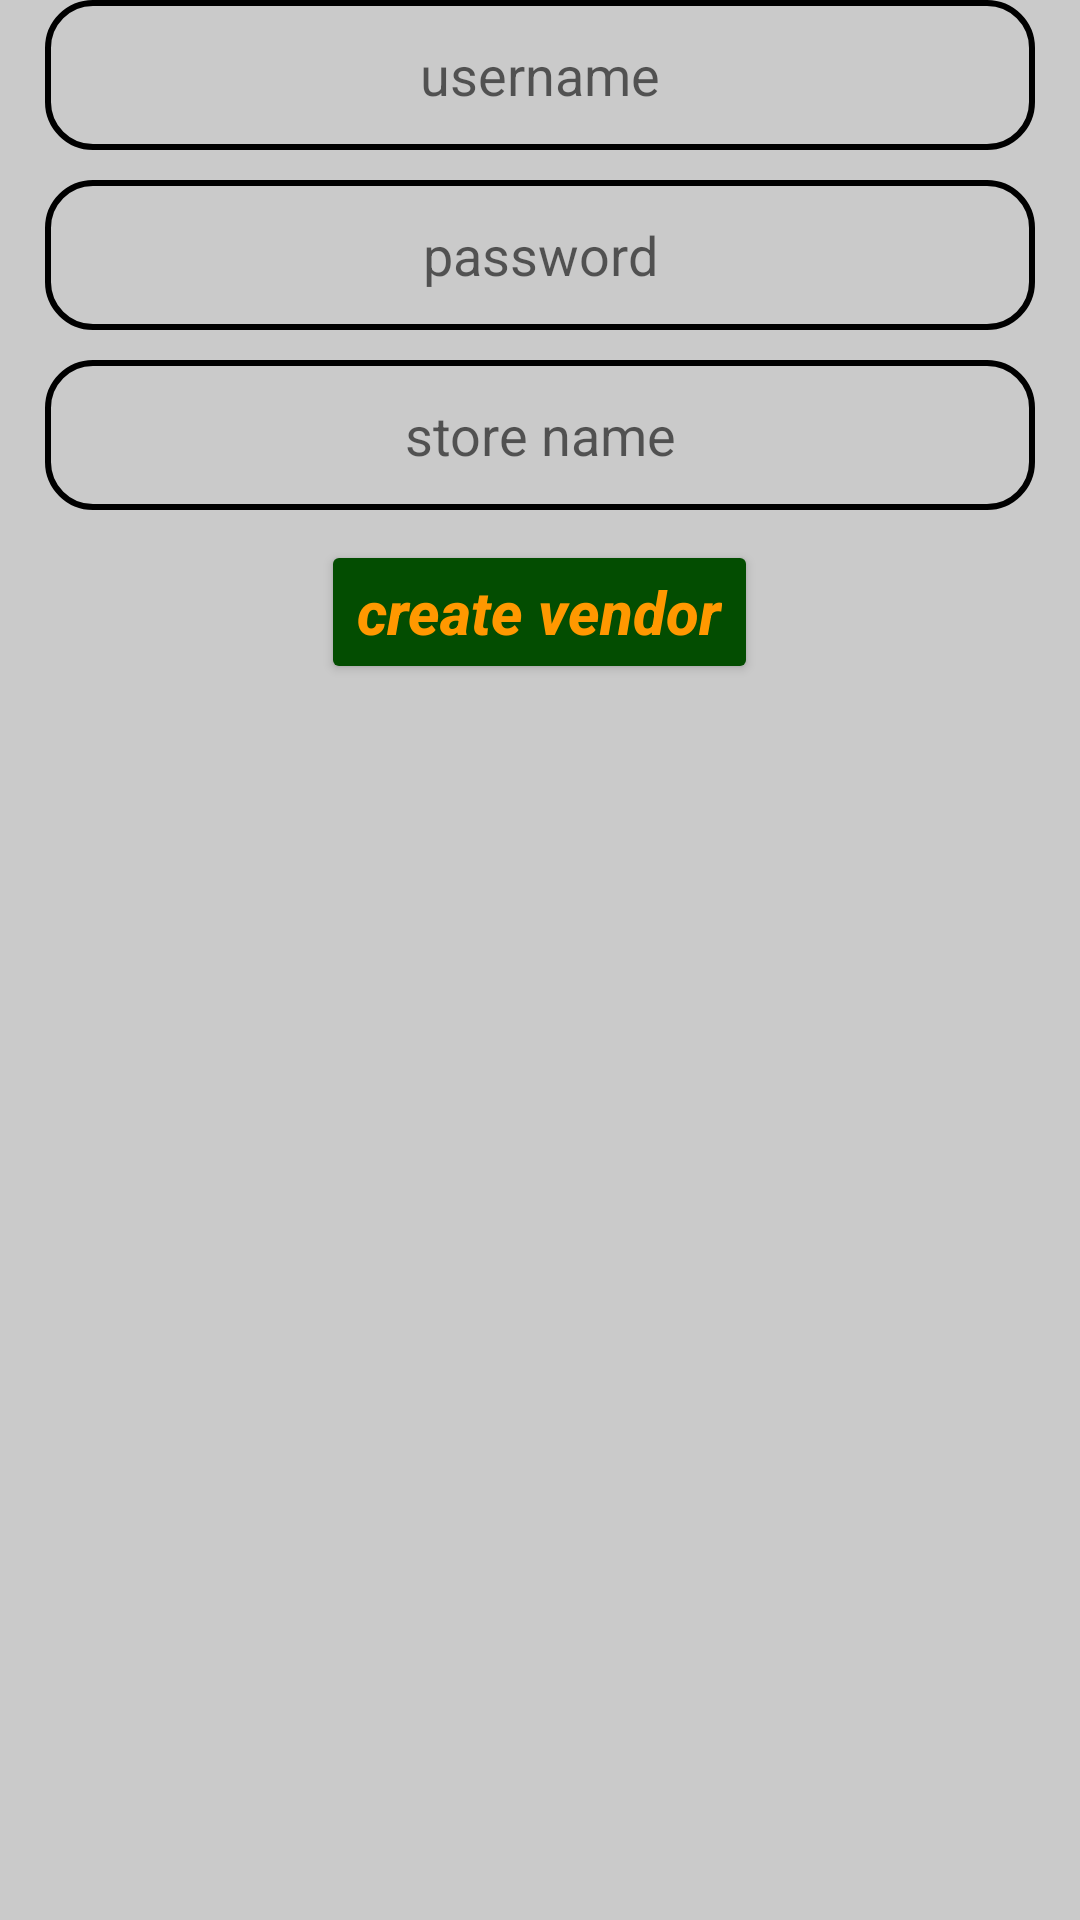

Layout XML and referenced resources for this Android screen:
<!-- AndroidManifest.xml: application theme Theme.MarketPlace -->
<!-- res/layout/create_user_popup.xml -->
<?xml version="1.0" encoding="utf-8"?>
<LinearLayout xmlns:android="http://schemas.android.com/apk/res/android"
    android:orientation="vertical"
    android:layout_width="match_parent"
    android:layout_height="wrap_content">

    <EditText
        android:id="@+id/id_et_signin_name"
        android:layout_width="match_parent"
        android:layout_height="50dp"
        android:layout_marginHorizontal="15dp"
        android:layout_marginBottom="10dp"
        android:autofillHints="false"
        android:background="@drawable/bg_border"
        android:gravity="center"
        android:hint="@string/username"
        android:inputType="text"
        android:maxLength="50"
        android:maxLines="1" />

    <EditText
        android:id="@+id/id_et_signin_password"
        android:layout_width="match_parent"
        android:layout_height="50dp"
        android:layout_marginHorizontal="15dp"
        android:layout_marginBottom="10dp"
        android:autofillHints="false"
        android:background="@drawable/bg_border"
        android:gravity="center"
        android:hint="@string/password"
        android:inputType="text"
        android:maxLength="10"
        android:maxLines="1" />


    <EditText
        android:id="@+id/id_et_signin_store_name"
        android:layout_width="match_parent"
        android:layout_height="50dp"
        android:layout_marginHorizontal="15dp"
        android:layout_marginBottom="10dp"
        android:autofillHints="false"
        android:background="@drawable/bg_border"
        android:gravity="center"
        android:hint="@string/store_name"
        android:inputType="text"
        android:maxLength="50"
        android:maxLines="1" />

        <Button
            android:layout_width="wrap_content"
            android:layout_height="wrap_content"
            android:id="@+id/id_btn_sign_up"
            android:text="@string/create_vendor"
            android:layout_gravity="center_horizontal"
            android:layout_marginHorizontal="10dp"
            android:textStyle="italic|bold"
            android:textAllCaps="false"
            style="@style/myButton"/>
</LinearLayout>
<!-- resources referenced by this layout -->
<resources>
  <!-- drawable bg_border (drawable) -->
  <?xml version="1.0" encoding="utf-8"?>
  <shape xmlns:android="http://schemas.android.com/apk/res/android">
      <corners
          android:radius="15dp"/>
      <stroke android:color="@color/black" android:width="2dp"/>
  </shape>
  <string name="create_vendor">create vendor</string>
  <string name="password">password</string>
  <string name="store_name">store name</string>
  <string name="username">username</string>
  <style name="myButton">
          <item name="cornerRadius">20dp</item>
          <item name="android:textSize">20sp</item>
          <item name="android:textColor">@color/gold</item>
          <item name="backgroundTint">@color/darkgreen</item>
      </style>
  <style name="Theme.MarketPlace" parent="Theme.MaterialComponents.DayNight.DarkActionBar">
  
          
          <item name="colorPrimary">@color/primary</item>
          <item name="colorPrimaryVariant">@color/primary_dark</item>
          <item name="colorOnPrimary">@color/white</item>
          
          <item name="colorSecondary">@color/accent</item>
          <item name="colorSecondaryVariant">@color/accent</item>
          <item name="colorOnSecondary">@color/black</item>
          
          <item name="android:statusBarColor" tools:targetApi="l">?attr/colorPrimaryVariant</item>
          navigation bar color
          <item name="android:navigationBarColor">@color/grey</item>
          
          <item name="android:windowBackground">@color/grey</item>
      </style>
  <color name="black">#FF000000</color>
  <color name="gold">#FF9800</color>
  <color name="darkgreen">#034D01</color>
  <color name="primary">#4CAF50</color>
  <color name="primary_dark">#388E3C</color>
  <color name="white">#FFFFFFFF</color>
  <color name="accent">#FF5252</color>
  <color name="grey">#CACACA</color>
</resources>
